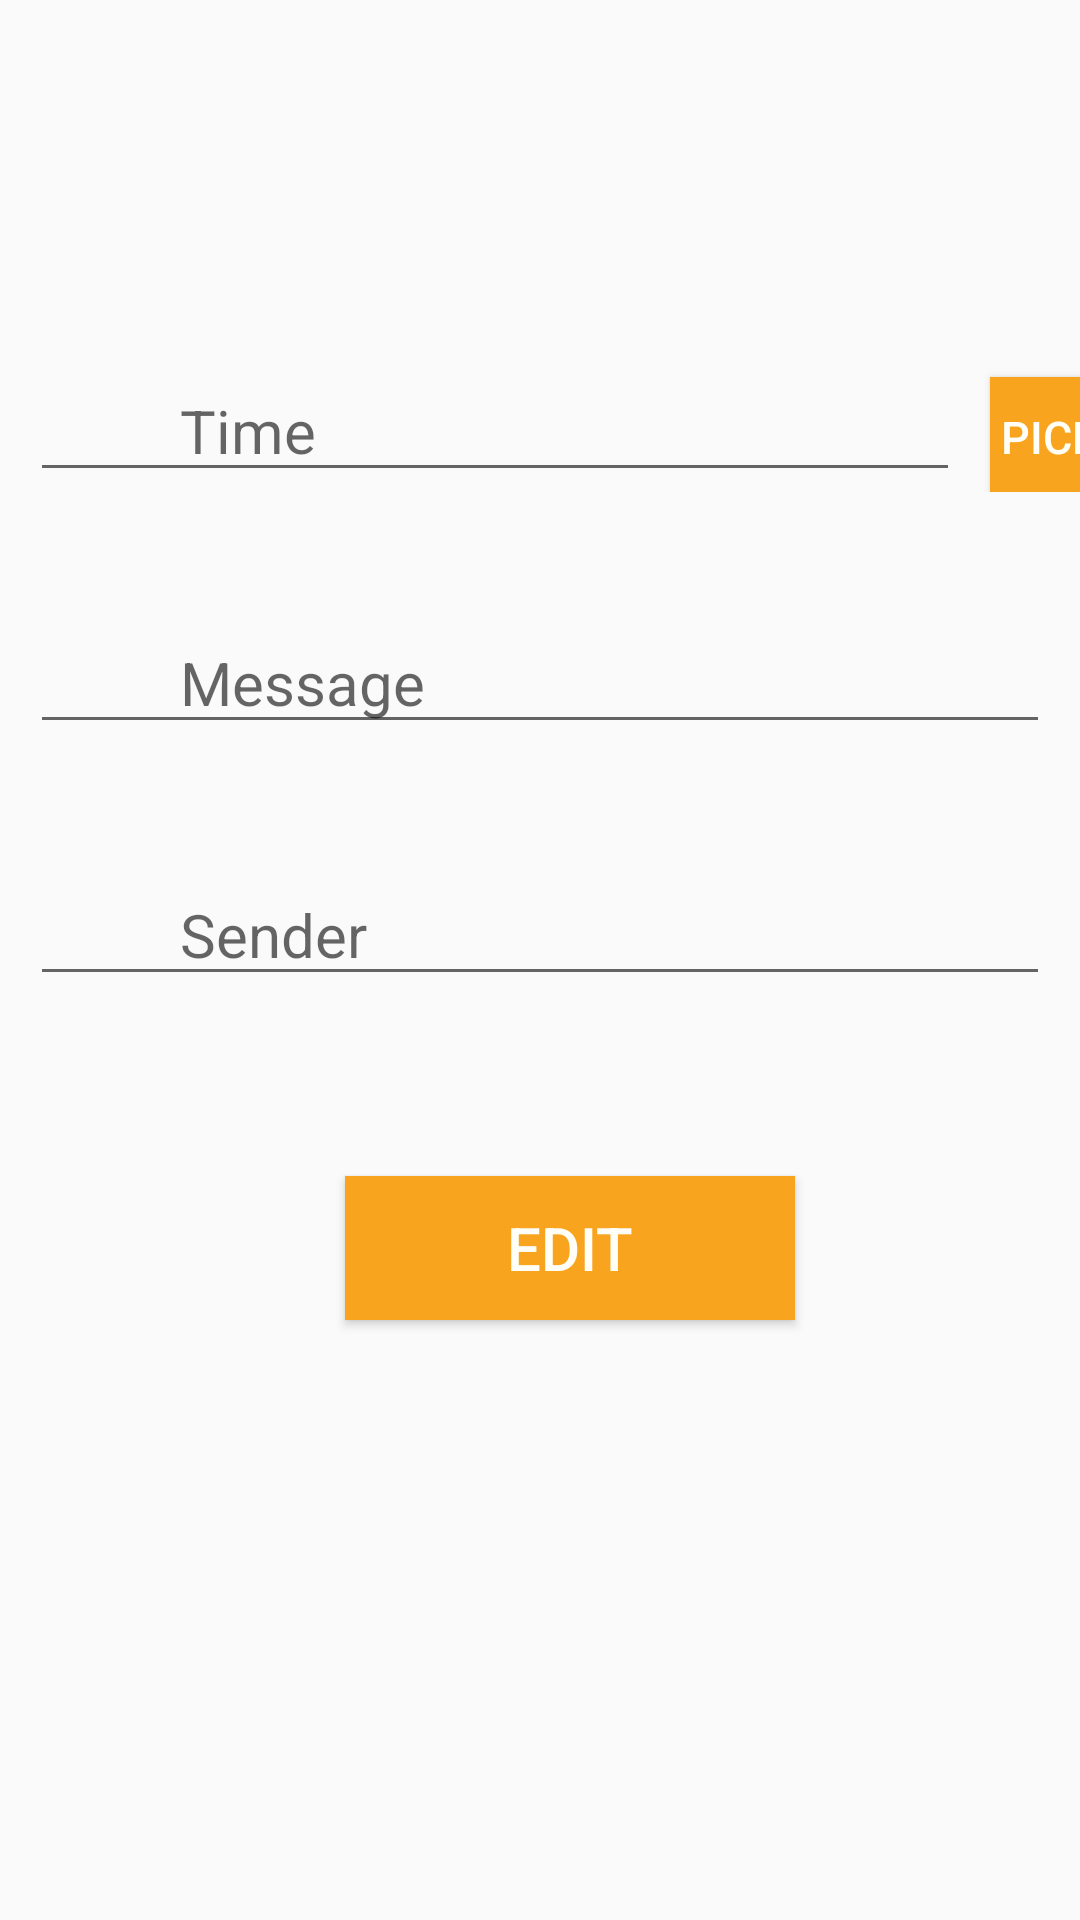

Reconstruct the res/layout file that produces this screen, plus the resources it refers to.
<!-- AndroidManifest.xml: application theme AppTheme -->
<!-- res/layout/activity_update_message.xml -->
<?xml version="1.0" encoding="utf-8"?>
<LinearLayout xmlns:android="http://schemas.android.com/apk/res/android"
    xmlns:app="http://schemas.android.com/apk/res-auto"
    xmlns:tools="http://schemas.android.com/tools"
    android:layout_width="match_parent"
    android:layout_height="match_parent"
    android:orientation="vertical"
    tools:context=".UpdateMessage">
    <LinearLayout
        android:layout_width="match_parent"
        android:layout_height="wrap_content"
        android:orientation="horizontal"
        android:layout_marginTop="120dp">

        <EditText
            android:id="@+id/tmp"
            android:layout_width="310dp"
            android:layout_height="wrap_content"
            android:layout_marginLeft="10dp"
            android:layout_marginRight="10dp"

            android:hint="Time"
            android:paddingLeft="50dp"
            android:textSize="20sp"
            />

        <Button
            android:id="@+id/pic"
            android:layout_width="40dp"
            android:layout_height="40dp"
            android:text="Pick"
            android:textSize="15sp"
            android:background="@color/orange"
            android:textColor="@color/white"/>
    </LinearLayout>
    <EditText
        android:id="@+id/msg"
        android:layout_width="match_parent"
        android:layout_height="wrap_content"
        android:layout_marginRight="10dp"
        android:layout_marginLeft="10dp"
        android:layout_marginTop="40dp"
        android:paddingLeft="50dp"
        android:hint="Message"
        android:textSize="20sp"/>
    <EditText
        android:id="@+id/sndr"
        android:layout_width="match_parent"
        android:layout_height="wrap_content"
        android:layout_marginRight="10dp"
        android:layout_marginLeft="10dp"
        android:layout_marginTop="40dp"
        android:paddingLeft="50dp"
        android:textSize="20sp"
        android:hint="Sender"/>


    <Button
        android:id="@+id/submit"
        android:layout_width="150dp"
        android:layout_height="wrap_content"
        android:text="EDIT"
        android:background="@color/orange"
        android:textColor="@color/white"
        android:layout_marginTop="60dp"
        android:textSize="20sp"
        android:layout_marginLeft="115dp"/>

</LinearLayout>
<!-- resources referenced by this layout -->
<resources>
  <color name="orange">#f9a41e</color>
  <color name="white">#FFFFF7</color>
  <style name="AppTheme" parent="Base.Theme.AppCompat.Light.DarkActionBar">
          
          <item name="colorPrimary">@color/colorPrimary</item>
          <item name="colorPrimaryDark">@color/colorPrimaryDark</item>
          <item name="colorAccent">@color/colorAccent</item>
      </style>
  <color name="colorPrimary">#f9a41e</color>
  <color name="colorPrimaryDark">#f9a41e</color>
  <color name="colorAccent">#FF4081</color>
</resources>
